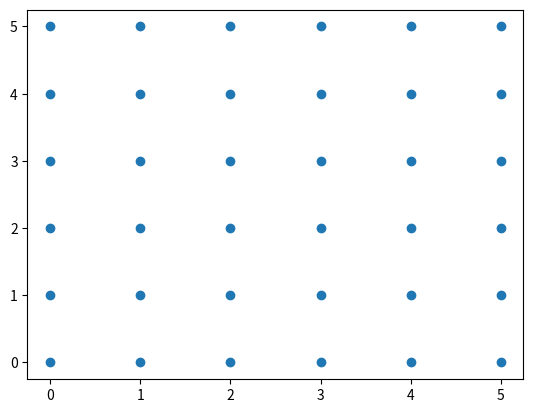

The matplotlib source for this figure:
# Sample code for generation of first example
import numpy as np

# from matplotlib import pyplot as plt
# pyplot imported for plotting graphs

x = np.linspace(0, 5, 6)

# numpy.linspace creates an array of
# 9 linearly placed elements between
# -4 and 4, both inclusive
y = np.linspace(0, 5, 6)

# The meshgrid function returns
# two 2-dimensional arrays
x_1, y_1 = np.meshgrid(x, y)

print("x_1 = ")
print(x_1)
print("y_1 = ")
print(y_1)

import matplotlib.pyplot as plt


# x = np.array([5,7,8,7,2,17,2,9,4,11,12,9,6])
# y = np.array([99,86,87,88,111,86,103,87,94,78,77,85,86])

plt.scatter(x_1, y_1)
plt.show()